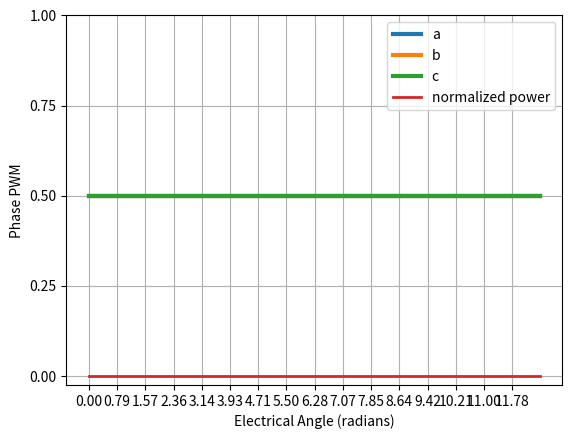

Here is the Python script that generated this plot:
#!/usr/bin/python

# Copyright 2024 mjbots Robotic Systems, LLC.  info@mjbots.com
#
# Licensed under the Apache License, Version 2.0 (the "License");
# you may not use this file except in compliance with the License.
# You may obtain a copy of the License at
#
#     http://www.apache.org/licenses/LICENSE-2.0
#
# Unless required by applicable law or agreed to in writing, software
# distributed under the License is distributed on an "AS IS" BASIS,
# WITHOUT WARRANTIES OR CONDITIONS OF ANY KIND, either express or implied.
# See the License for the specific language governing permissions and
# limitations under the License.

import argparse
import math
import matplotlib.pyplot as plt
import numpy
import sys


SQRT3_4 = math.sqrt(3 / 4)


class SinCos:
    def __init__(self, theta):
        self.s = math.sin(theta)
        self.c = math.cos(theta)


class InverseDqTransform:
    def __init__(self, a, b, c):
        self.a = a
        self.b = b
        self.c = c

    @staticmethod
    def from_dq(sc, d, q):
        a = sc.c * d - sc.s * q
        b = (SQRT3_4 * sc.s - 0.5 * sc.c) * d - (-SQRT3_4 * sc.c - 0.5 * sc.s) * q
        c = (-SQRT3_4 * sc.s - 0.5 * sc.c) * d - (SQRT3_4 * sc.c - 0.5 * sc.s) * q

        return InverseDqTransform(a, b, c)

    @staticmethod
    def from_values(a, b, c):
        return InverseDqTransform(a, b, c)


def main():
    parser = argparse.ArgumentParser()

    parser.add_argument('--vq', type=float, default=0)
    parser.add_argument('--vd', type=float, default=0)
    parser.add_argument('--title', type=str, default=None)
    parser.add_argument('--offset-type', type=str, default=None)

    args = parser.parse_args()

    if args.offset_type is None:
        args.offset_type = 'spwm'

    limit = 2 * math.pi * 2
    thetas = list(numpy.arange(0, limit, math.pi / 200))

    def apply_pwm(theta):
        if args.offset_type == 'spwm':
            # Sinusoidal PWM
            x = InverseDqTransform.from_dq(SinCos(theta), args.vd, args.vq)
            return InverseDqTransform.from_values(x.a + 0.5,
                                                  x.b + 0.5,
                                                  x.c + 0.5)
        elif args.offset_type == 'balanced':
            # This is the approach used by moteus prior to SVPWM,
            # which works out to be exactly the same as SPWM.
            x = InverseDqTransform.from_dq(SinCos(theta), args.vd, args.vq)
            center = (x.a + x.b + x.c) / 3
            return InverseDqTransform.from_values(x.a + 0.5 - center,
                                                  x.b + 0.5 - center,
                                                  x.c + 0.5 - center)
        elif args.offset_type == 'minmax':
            # The "minmax" approach used to implement SVPWM in moteus.
            x = InverseDqTransform.from_dq(SinCos(theta), args.vd, args.vq)
            low = min(x.a, x.b, x.c)
            high = max(x.a, x.b, x.c)
            mid = 0.5 * (low + high)
            return InverseDqTransform.from_values(x.a + 0.5 - mid,
                                                  x.b + 0.5 - mid,
                                                  x.c + 0.5 - mid)

        raise RuntimeError(f'unknown offset type: {args.offset_type}')


    phases = [apply_pwm(t) for t in thetas]
    plt.plot(thetas, [x.a for x in phases], lw=3, label='a')
    plt.plot(thetas, [x.b for x in phases], lw=3, label='b')
    plt.plot(thetas, [x.c for x in phases], lw=3, label='c')

    def motor_power(idt):
        return (idt.a - idt.b) ** 2 + (idt.a - idt.c) ** 2 + (idt.b - idt.c) ** 2

    plt.plot(thetas, [motor_power(x) for x in phases], lw=2, label='normalized power')

    plt.xlabel('Electrical Angle (radians)')
    plt.ylabel('Phase PWM')

    plt.xticks(numpy.arange(0, limit, math.pi/4))
    plt.yticks([0, 0.25, 0.5, 0.75, 1.0])

    plt.legend(loc='upper right')
    plt.grid()

    if args.title is not None:
        plt.title(args.title)

    plt.show()




if __name__ == '__main__':
    main()
